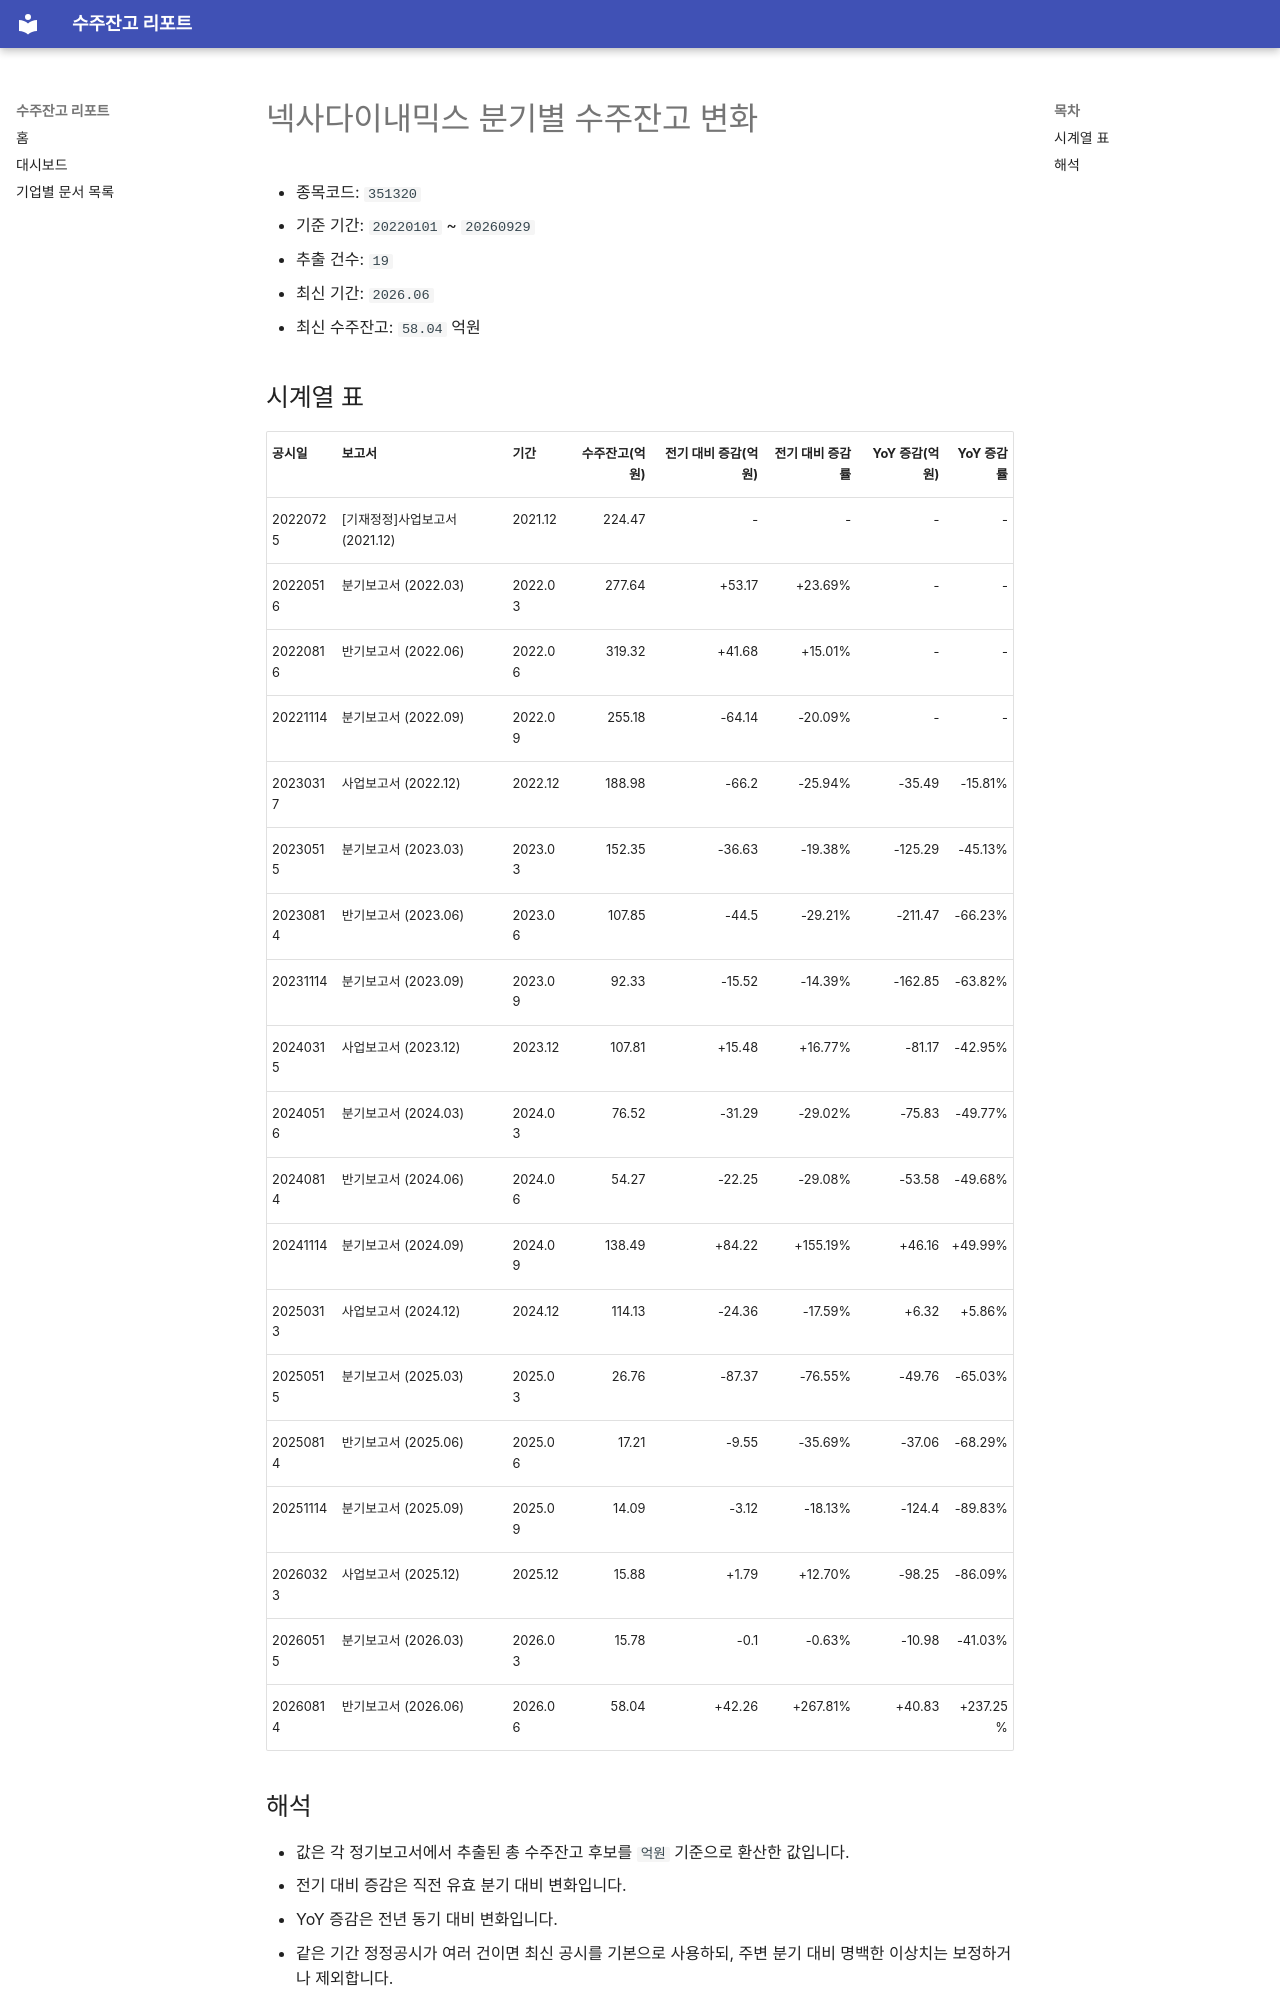

repository: agent-jaden/order-backlog-dashboard · page: companies/넥사다이내믹스_수주잔고(351320)/index.html · generator: mkdocs

# 넥사다이내믹스 분기별 수주잔고 변화

- 종목코드: `351320`
- 기준 기간: `20220101` ~ `20260929`
- 추출 건수: `19`
- 최신 기간: `2026.06`
- 최신 수주잔고: `58.04` 억원

## 시계열 표

| 공시일 | 보고서 | 기간 | 수주잔고(억원) | 전기 대비 증감(억원) | 전기 대비 증감률 | YoY 증감(억원) | YoY 증감률 |
| --- | --- | --- | ---: | ---: | ---: | ---: | ---: |
| 20220725 | [기재정정]사업보고서 (2021.12) | 2021.12 | 224.47 | - | - | - | - |
| 20220516 | 분기보고서 (2022.03) | 2022.03 | 277.64 | +53.17 | +23.69% | - | - |
| 20220816 | 반기보고서 (2022.06) | 2022.06 | 319.32 | +41.68 | +15.01% | - | - |
| 20221114 | 분기보고서 (2022.09) | 2022.09 | 255.18 | -64.14 | -20.09% | - | - |
| 20230317 | 사업보고서 (2022.12) | 2022.12 | 188.98 | -66.2 | -25.94% | -35.49 | -15.81% |
| 20230515 | 분기보고서 (2023.03) | 2023.03 | 152.35 | -36.63 | -19.38% | -125.29 | -45.13% |
| 20230814 | 반기보고서 (2023.06) | 2023.06 | 107.85 | -44.5 | -29.21% | -211.47 | -66.23% |
| 20231114 | 분기보고서 (2023.09) | 2023.09 | 92.33 | -15.52 | -14.39% | -162.85 | -63.82% |
| 20240315 | 사업보고서 (2023.12) | 2023.12 | 107.81 | +15.48 | +16.77% | -81.17 | -42.95% |
| 20240516 | 분기보고서 (2024.03) | 2024.03 | 76.52 | -31.29 | -29.02% | -75.83 | -49.77% |
| 20240814 | 반기보고서 (2024.06) | 2024.06 | 54.27 | -22.25 | -29.08% | -53.58 | -49.68% |
| 20241114 | 분기보고서 (2024.09) | 2024.09 | 138.49 | +84.22 | +155.19% | +46.16 | +49.99% |
| 20250313 | 사업보고서 (2024.12) | 2024.12 | 114.13 | -24.36 | -17.59% | +6.32 | +5.86% |
| 20250515 | 분기보고서 (2025.03) | 2025.03 | 26.76 | -87.37 | -76.55% | -49.76 | -65.03% |
| 20250814 | 반기보고서 (2025.06) | 2025.06 | 17.21 | -9.55 | -35.69% | -37.06 | -68.29% |
| 20251114 | 분기보고서 (2025.09) | 2025.09 | 14.09 | -3.12 | -18.13% | -124.4 | -89.83% |
| 20260323 | 사업보고서 (2025.12) | 2025.12 | 15.88 | +1.79 | +12.70% | -98.25 | -86.09% |
| 20260515 | 분기보고서 (2026.03) | 2026.03 | 15.78 | -0.1 | -0.63% | -10.98 | -41.03% |
| 20260814 | 반기보고서 (2026.06) | 2026.06 | 58.04 | +42.26 | +267.81% | +40.83 | +237.25% |
